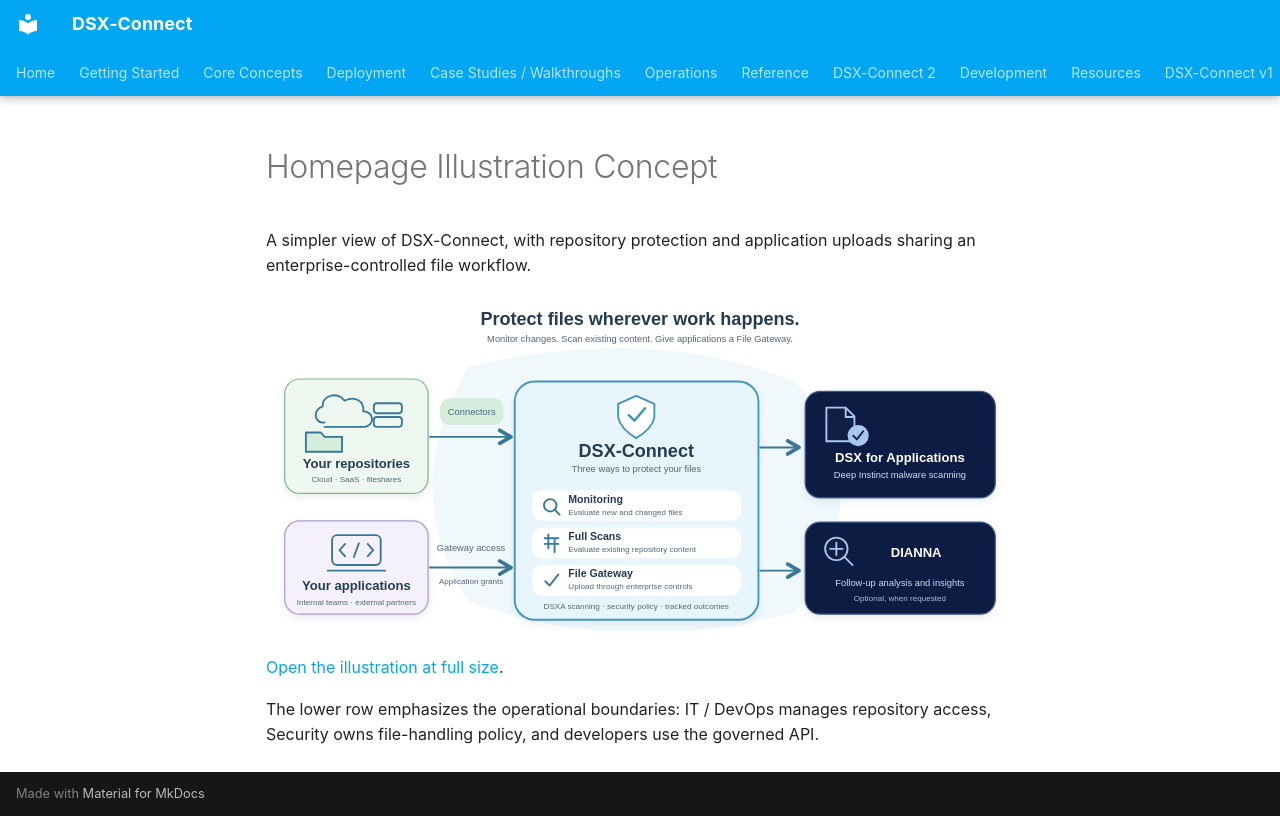

repository: deep-instinct/dsx-connect · page: homepage-concept-preview/index.html · generator: mkdocs

# Homepage Illustration Concept

A simpler view of DSX-Connect, with repository protection and application uploads sharing an enterprise-controlled file workflow.

![Simplified DSX-Connect homepage architecture](assets/diagrams/homepage-concept.svg)

[Open the illustration at full size](assets/diagrams/homepage-concept.svg).

The lower row emphasizes the operational boundaries: IT / DevOps manages repository access, Security owns file-handling policy, and developers use the governed API.
